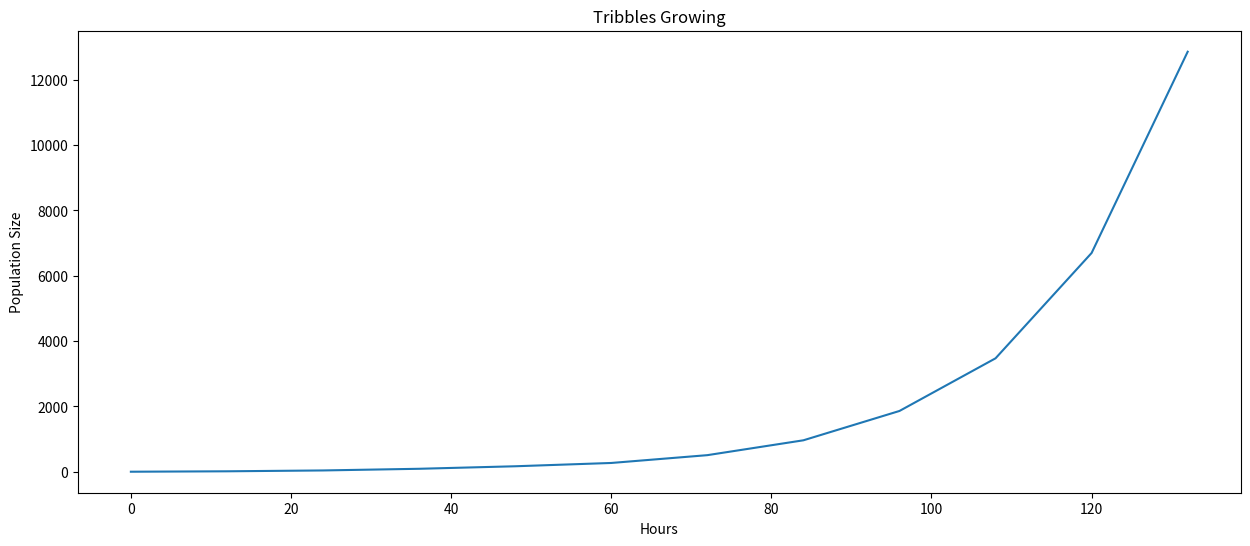

The matplotlib source for this figure:
from random import random, triangular
import matplotlib.pyplot as plt
from math import log

population = 1
step = 12
time = 0

birth_rate = 0.15
death_rate = 0.005
preditor_rate = 0.001
spanish_flu = 0.15
starvation_rate_baseline = 0.01
current_starvation_rate = starvation_rate_baseline

x_coords = []
y_coords = []

for i in range(0, 12):
    for j in range(0, population):
        if random() < birth_rate:
            population += int(triangular(1, 15, 10))
        if random() < death_rate:
            population -= 1
        if random() < preditor_rate:
            population -= 1
        if random() < spanish_flu and i > 2:
            if population <= 2:
                population -= 1
            else:
                population -= 2
        current_starvation_rate = starvation_rate_baseline * log(population, 10)
        print(current_starvation_rate)

    x_coords.append(i * step)
    y_coords.append(population)
    print(population)


def quick_resize():
    fig_size = plt.rcParams["figure.figsize"]

    fig_size[0] = 15
    fig_size[1] = 6
    plt.rcParams["figure.figsize"] = fig_size


quick_resize()

plt.figure()
plt.plot(x_coords, y_coords)
plt.xlabel('Hours')
plt.ylabel('Population Size')
plt.title('Tribbles Growing')
plt.show()
